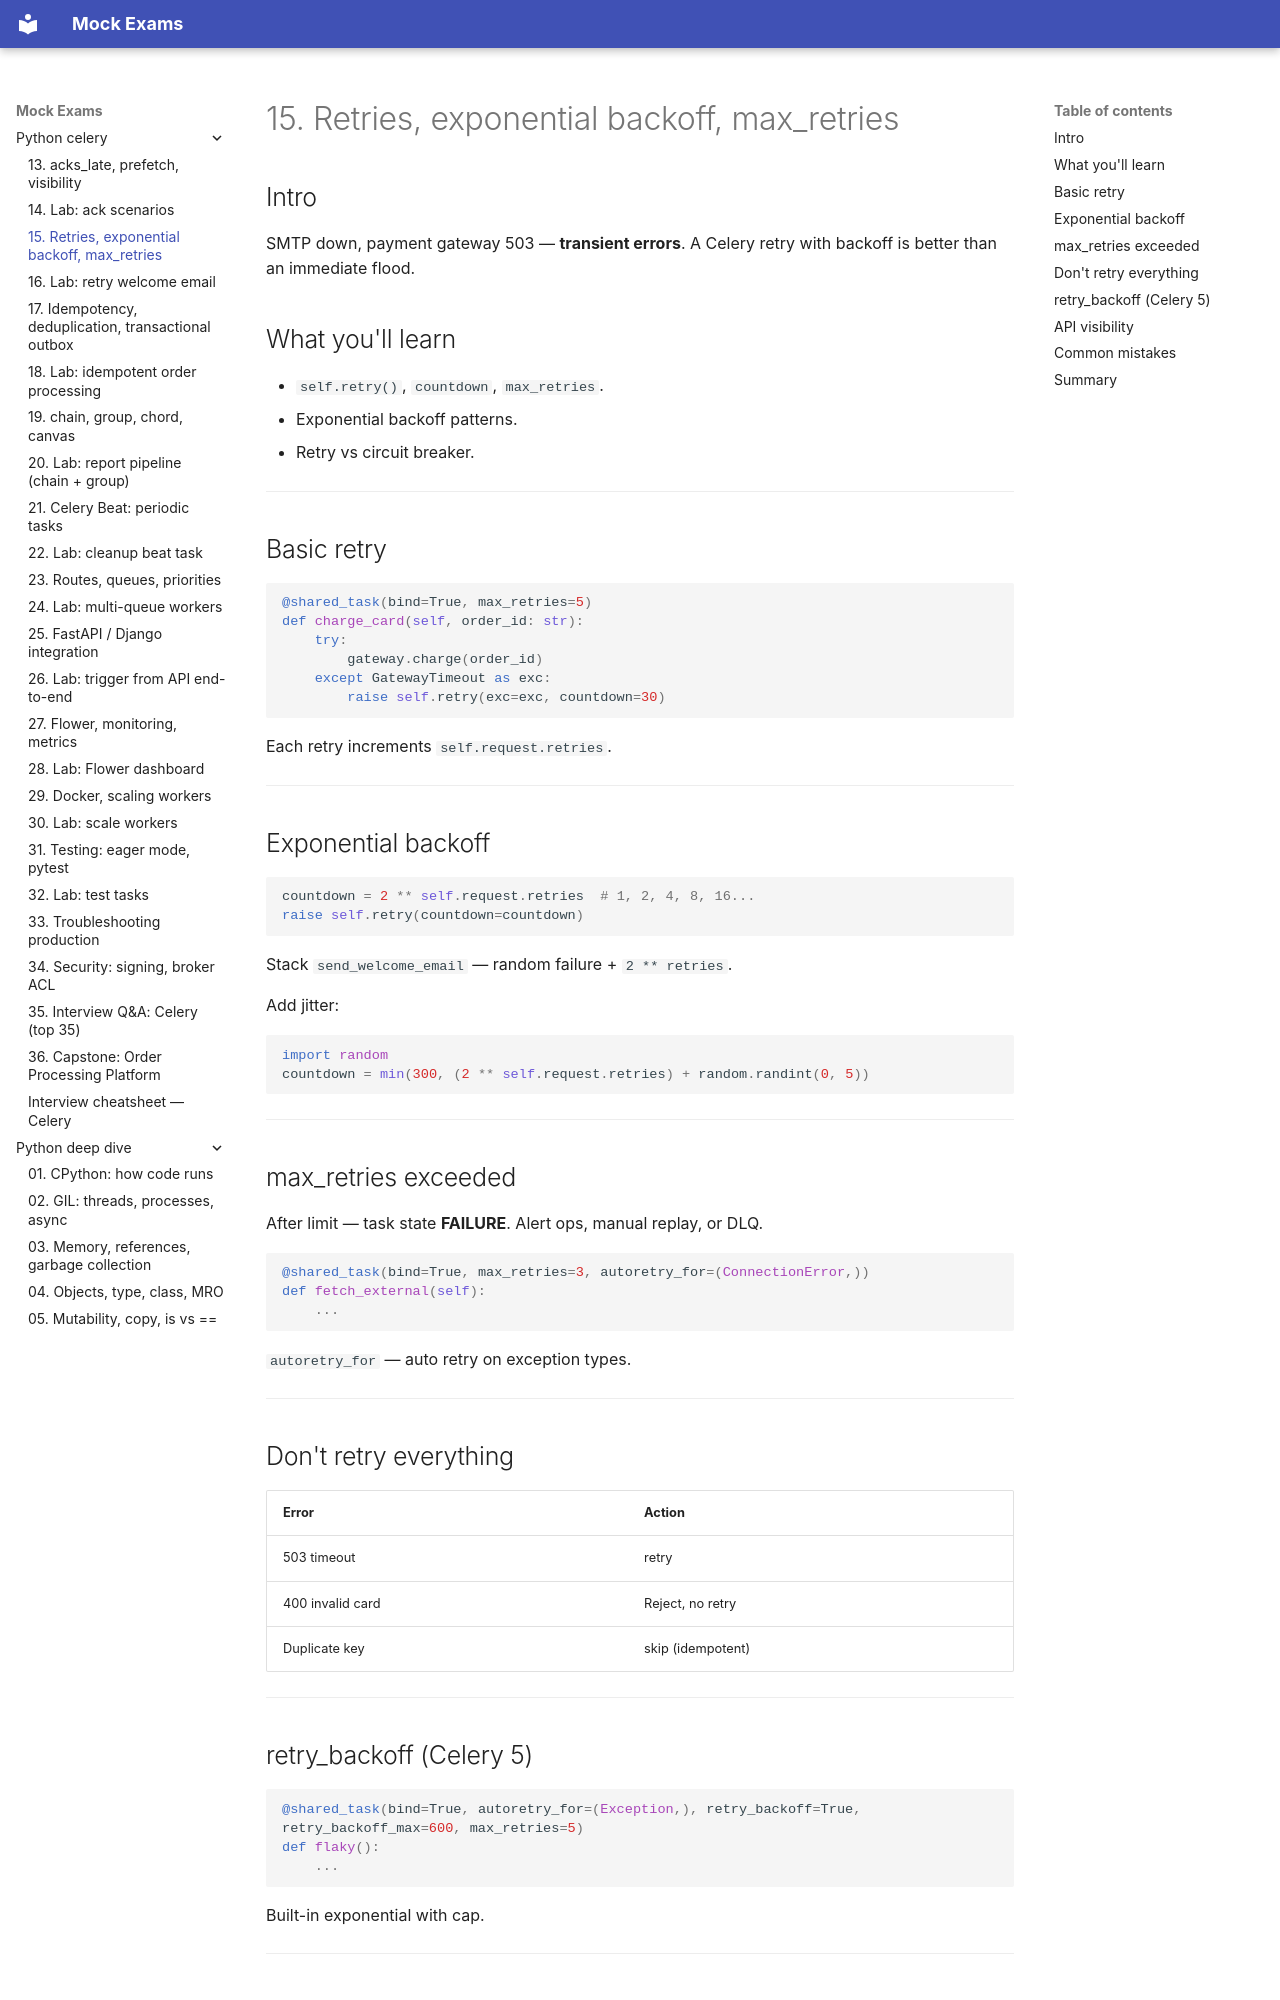

repository: FedorArbuzov/mock-exams · page: python-celery/15-retries-backoff/index.html · generator: mkdocs

# 15. Retries, exponential backoff, max_retries

## Intro

SMTP down, payment gateway 503 — **transient errors**. A Celery retry with backoff is better than an immediate flood.

## What you'll learn

- `self.retry()`, `countdown`, `max_retries`.
- Exponential backoff patterns.
- Retry vs circuit breaker.

---

## Basic retry

```python
@shared_task(bind=True, max_retries=5)
def charge_card(self, order_id: str):
    try:
        gateway.charge(order_id)
    except GatewayTimeout as exc:
        raise self.retry(exc=exc, countdown=30)
```

Each retry increments `self.request.retries`.

---

## Exponential backoff

```python
countdown = 2 ** self.request.retries  # 1, 2, 4, 8, 16...
raise self.retry(countdown=countdown)
```

Stack `send_welcome_email` — random failure + `2 ** retries`.

Add jitter:

```python
import random
countdown = min(300, (2 ** self.request.retries) + random.randint(0, 5))
```

---

## max_retries exceeded

After limit — task state **FAILURE**. Alert ops, manual replay, or DLQ.

```python
@shared_task(bind=True, max_retries=3, autoretry_for=(ConnectionError,))
def fetch_external(self):
    ...
```

`autoretry_for` — auto retry on exception types.

---

## Don't retry everything

| Error | Action |
|-------|--------|
| 503 timeout | retry |
| 400 invalid card | Reject, no retry |
| Duplicate key | skip (idempotent) |

---
